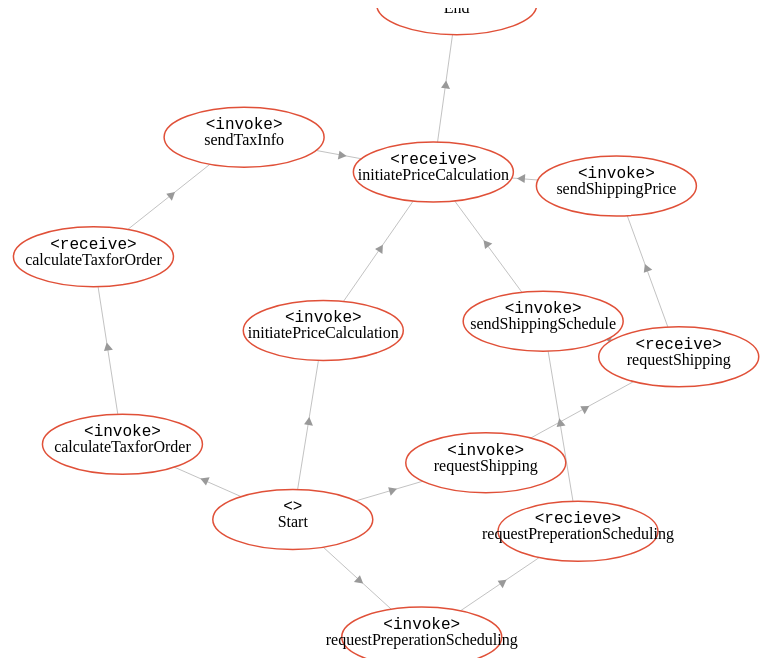
D3 v3 page, settled after 480 driven frames (8 s of simulated time); the page loaded 1 data file(s).



var width = 1060,
    height = 650;

var color = d3.scale.category20();

var force = d3.layout.force()
    .charge(-2500)
    .linkDistance(130)
    .size([width, height]);

var svg = d3.select("#workflow")
    .attr("width", width)
    .attr("height", height);

d3.json("test.json", function(error, graph) {
  if (error) throw error;

  force
      .nodes(graph.nodes)
      .links(graph.links)
      .start();

  var link = svg.selectAll(".workflowlink")
      .data(graph.links)
    .enter().append("line")
      .attr("class", "workflowlink");
	  
  var workflowlink2 = svg.selectAll(".workflowlink2")
      .data(graph.links)
    .enter().append("line")
      .attr("class", "workflowlink2");

  var node = svg.selectAll(".workflownode")
      .data(graph.nodes)
    .enter().append("ellipse")
      .attr("class", "workflownode")
      .attr("rx", 80)
	  .attr("ry", 30)
      .call(force.drag);
	
  var actionLabel = svg.selectAll(".actiontext")
      .data(graph.nodes)
    .enter().append("text")
	.attr("class", "actiontext")
	.text(function(d) {return '<'+d.type+'>'})
	.call(force.drag);
	
	 var operationLabel = svg.selectAll(".operationtext")
      .data(graph.nodes)
    .enter().append("text")
	.attr("class", "operationtext")
	.text(function(d) {return d.name})
	.call(force.drag);

  node.append("title")
      .text(function(d) { return d.name; });

  force.on("tick", function() {
    link.attr("x1", function(d) { return d.source.x; })
        .attr("y1", function(d) { return d.source.y; })
        .attr("x2", function(d) { return d.source.x +(d.target.x-d.source.x)/2; })
        .attr("y2", function(d) { return d.source.y +(d.target.y-d.source.y)/2; });
		
	workflowlink2.attr("x1", function(d) { return d.source.x +(d.target.x-d.source.x)/2; })
        .attr("y1", function(d) { return d.source.y +(d.target.y-d.source.y)/2; })
        .attr("x2", function(d) { return d.target.x; })
        .attr("y2", function(d) { return d.target.y; });
		
	actionLabel.attr("x", function(d) { return d.x; })
        .attr("y", function(d) { return d.y-8; });
		
	operationLabel.attr("x", function(d) { return d.x; })
        .attr("y", function(d) { return d.y+8; });

    node.attr("cx", function(d) { return d.x; })
        .attr("cy", function(d) { return d.y; });
  });
});





### data: test.json
{
 "nodes": [
  {
   "type": "",
   "name": "Start"
  },
  {
   "type": "invoke",
   "name": "requestShipping"
  },
  {
   "type": "receive",
   "name": "requestShipping"
  },
  {
   "type": "invoke",
   "name": "sendShippingPrice"
  },
  {
   "type": "invoke",
   "name": "initiatePriceCalculation"
  },
  {
   "type": "receive",
   "name": "initiatePriceCalculation"
  },
  {
   "type": "invoke",
   "name": "requestPreperationScheduling"
  },
  {
   "type": "invoke",
   "name": "sendShippingSchedule"
  },
  "... 5 more items"
 ],
 "links": [
  {
   "source": 0,
   "target": 1
  },
  {
   "source": 0,
   "target": 4
  },
  {
   "source": 0,
   "target": 6
  },
  {
   "source": 0,
   "target": 8
  },
  {
   "source": 1,
   "target": 2
  },
  {
   "source": 2,
   "target": 3
  },
  {
   "source": 3,
   "target": 5
  },
  {
   "source": 4,
   "target": 5
  },
  "... 8 more items"
 ]
}